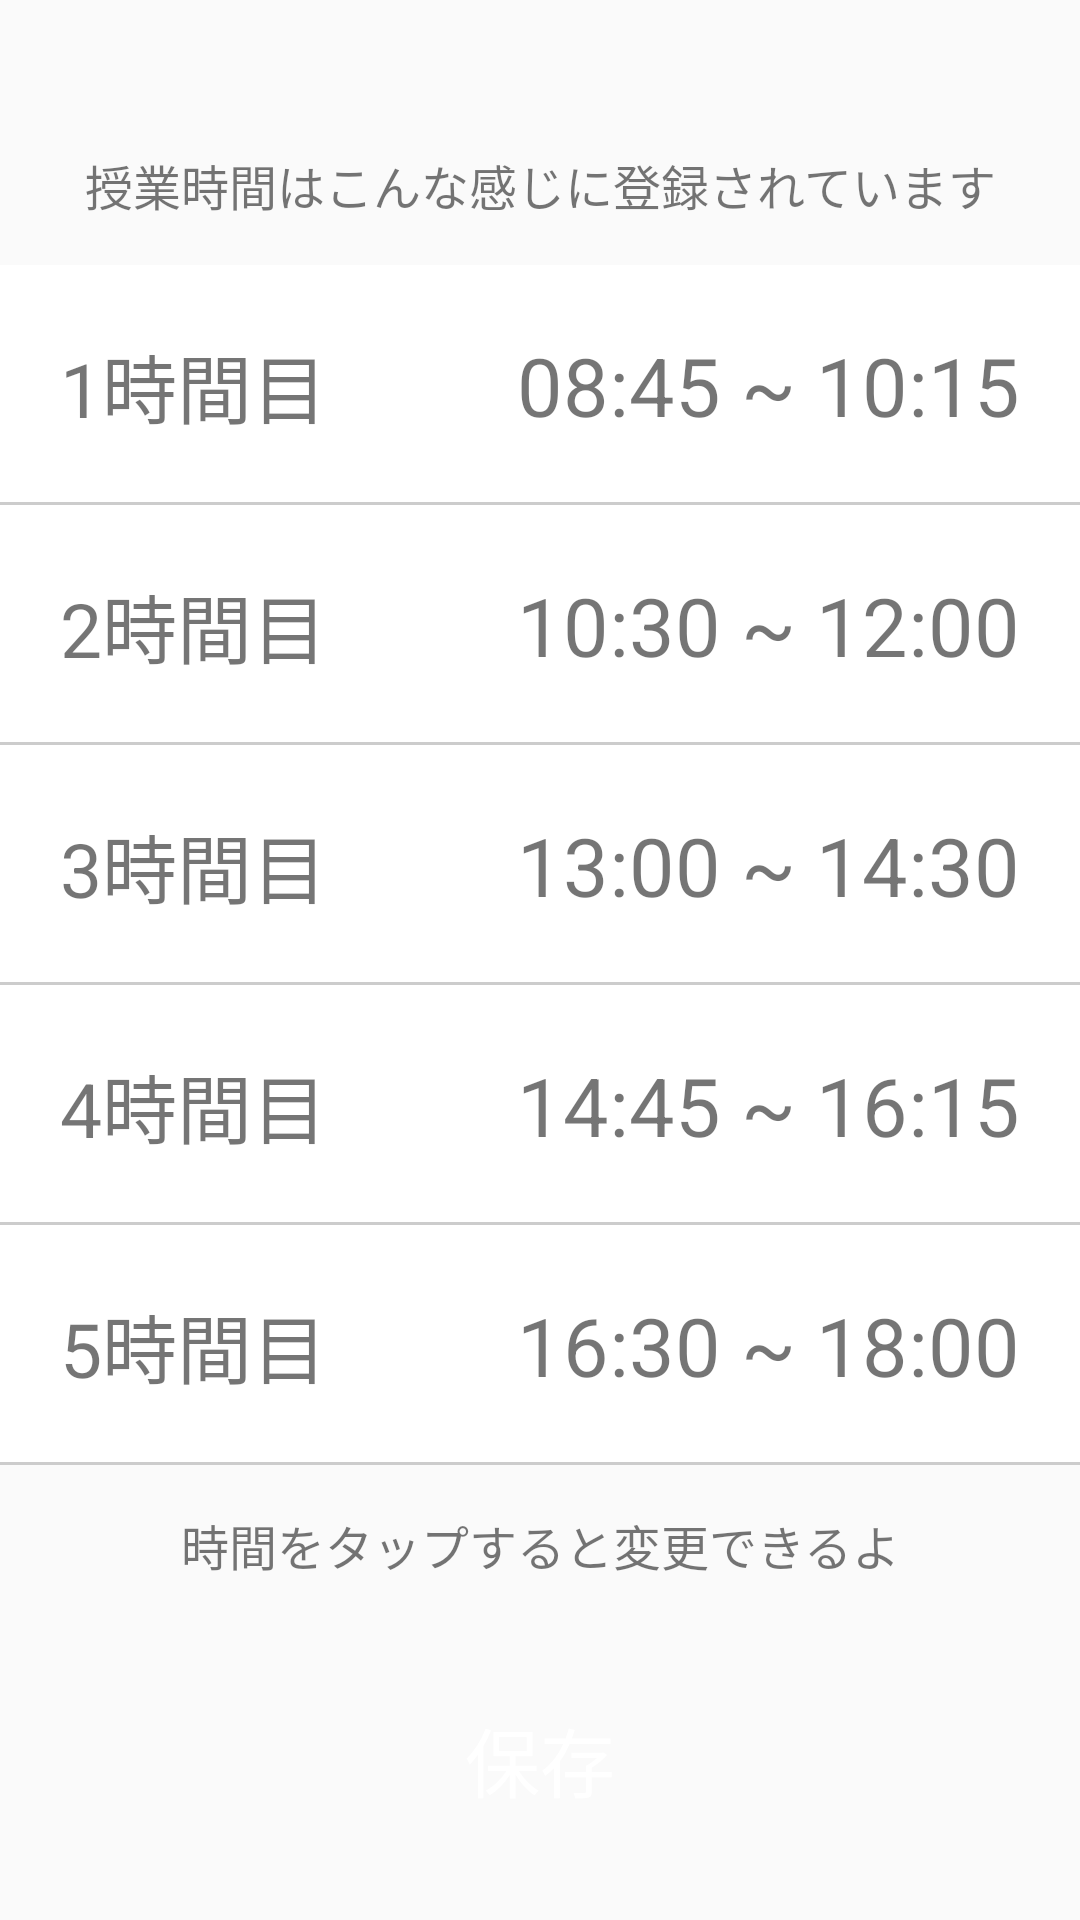

This screen was rendered from an Android layout file. Write that file and the resources it references.
<!-- AndroidManifest.xml: application theme AppTheme -->
<!-- res/layout/fragment_time_schedule.xml -->
<?xml version="1.0" encoding="utf-8"?>
<layout xmlns:android="http://schemas.android.com/apk/res/android"
    xmlns:app="http://schemas.android.com/apk/res-auto"
    xmlns:tools="http://schemas.android.com/tools">

    <LinearLayout
        android:layout_width="match_parent"
        android:layout_height="match_parent"
        android:orientation="vertical">

        <TextView
            android:id="@+id/textView"
            android:layout_width="match_parent"
            android:layout_height="wrap_content"
            android:layout_marginTop="50dp"
            android:layout_marginBottom="15dp"
            android:gravity="center"
            android:text="授業時間はこんな感じに登録されています"
            android:textSize="16dp" />

        <androidx.constraintlayout.widget.ConstraintLayout
            android:layout_width="match_parent"
            android:layout_height="@dimen/time_schedule_item_height"
            android:background="@drawable/border_top_bottom">

            <TextView
                android:id="@+id/label_1"
                style="@style/settingTimeScheduleLabel"
                android:layout_width="wrap_content"
                android:layout_height="wrap_content"

                android:text="1時間目"
                app:layout_constraintBottom_toBottomOf="parent"
                app:layout_constraintStart_toStartOf="parent"
                app:layout_constraintTop_toTopOf="parent" />

            <TextView
                android:id="@+id/value_1"
                style="@style/settingTimeScheduleValue"
                android:layout_width="wrap_content"
                android:layout_height="wrap_content"
                android:layout_marginRight="20dp"
                android:text="08:45 ~ 10:15"
                app:layout_constraintBottom_toBottomOf="parent"
                app:layout_constraintEnd_toEndOf="parent"
                app:layout_constraintTop_toTopOf="parent" />-->
        </androidx.constraintlayout.widget.ConstraintLayout>

        <androidx.constraintlayout.widget.ConstraintLayout
            android:layout_width="match_parent"
            android:layout_height="@dimen/time_schedule_item_height"
            android:background="@drawable/border_top_bottom">

            <TextView
                android:id="@+id/label_2"
                style="@style/settingTimeScheduleLabel"
                android:layout_width="wrap_content"
                android:layout_height="wrap_content"
                android:text="2時間目"
                app:layout_constraintBottom_toBottomOf="parent"
                app:layout_constraintStart_toStartOf="parent"
                app:layout_constraintTop_toTopOf="parent" />

            <TextView
                android:id="@+id/value_2"
                style="@style/settingTimeScheduleValue"
                android:layout_width="wrap_content"
                android:layout_height="wrap_content"
                android:text="10:30 ~ 12:00"
                app:layout_constraintBottom_toBottomOf="parent"
                app:layout_constraintEnd_toEndOf="parent"
                app:layout_constraintTop_toTopOf="parent" />
        </androidx.constraintlayout.widget.ConstraintLayout>

        <androidx.constraintlayout.widget.ConstraintLayout
            android:id="@+id/title_3"
            android:layout_width="match_parent"
            android:layout_height="@dimen/time_schedule_item_height"
            android:background="@drawable/border_top_bottom">

            <TextView
                android:id="@+id/label_3"
                style="@style/settingTimeScheduleLabel"
                android:layout_width="wrap_content"
                android:layout_height="wrap_content"
                android:text="3時間目"
                app:layout_constraintBottom_toBottomOf="parent"
                app:layout_constraintStart_toStartOf="parent"
                app:layout_constraintTop_toTopOf="parent" />

            <TextView
                android:id="@+id/value_3"
                style="@style/settingTimeScheduleValue"
                android:layout_width="wrap_content"
                android:layout_height="wrap_content"
                android:text="13:00 ~ 14:30"
                app:layout_constraintBottom_toBottomOf="parent"
                app:layout_constraintEnd_toEndOf="parent"
                app:layout_constraintTop_toTopOf="parent" />
        </androidx.constraintlayout.widget.ConstraintLayout>

        <androidx.constraintlayout.widget.ConstraintLayout
            android:layout_width="match_parent"
            android:layout_height="@dimen/time_schedule_item_height"
            android:background="@drawable/border_top_bottom">

            <TextView
                android:id="@+id/label_4"
                style="@style/settingTimeScheduleLabel"
                android:layout_width="wrap_content"
                android:layout_height="wrap_content"
                android:text="4時間目"
                app:layout_constraintBottom_toBottomOf="parent"
                app:layout_constraintStart_toStartOf="parent"
                app:layout_constraintTop_toTopOf="parent" />

            <TextView
                android:id="@+id/value_4"
                style="@style/settingTimeScheduleValue"
                android:layout_width="wrap_content"
                android:layout_height="wrap_content"
                android:text="14:45 ~ 16:15"
                app:layout_constraintBottom_toBottomOf="parent"
                app:layout_constraintEnd_toEndOf="parent"
                app:layout_constraintTop_toTopOf="parent" />
        </androidx.constraintlayout.widget.ConstraintLayout>

        <androidx.constraintlayout.widget.ConstraintLayout
            android:layout_width="match_parent"
            android:layout_height="@dimen/time_schedule_item_height"
            android:background="@drawable/border_top_bottom">

            <TextView
                android:id="@+id/label_5"
                style="@style/settingTimeScheduleLabel"
                android:layout_width="wrap_content"
                android:layout_height="wrap_content"
                android:text="5時間目"
                app:layout_constraintBottom_toBottomOf="parent"
                app:layout_constraintStart_toStartOf="parent"
                app:layout_constraintTop_toTopOf="parent" />

            <TextView
                android:id="@+id/value_5"
                style="@style/settingTimeScheduleValue"
                android:layout_width="wrap_content"
                android:layout_height="wrap_content"
                android:text="16:30 ~ 18:00"
                app:layout_constraintBottom_toBottomOf="parent"
                app:layout_constraintEnd_toEndOf="parent"
                app:layout_constraintTop_toTopOf="parent" />
        </androidx.constraintlayout.widget.ConstraintLayout>

        <TextView
            android:id="@+id/textView2"
            android:layout_width="match_parent"
            android:layout_height="wrap_content"
            android:layout_marginTop="15dp"
            android:gravity="center"
            android:text="時間をタップすると変更できるよ"
            android:textSize="16dp" />

        <Button
            android:id="@+id/saveButton"
            android:layout_width="250dp"
            android:textSize="25dp"
            android:layout_marginTop="30dp"
            android:textColor="@android:color/white"
            android:backgroundTint="@color/mainColor"
            android:layout_gravity="center"
            android:background="@drawable/round_image"
            android:layout_height="60dp"
            android:text="保存" />
    </LinearLayout>
</layout>
<!-- resources referenced by this layout -->
<resources>
  <color name="mainColor">#88B9FA</color>
  <dimen name="time_schedule_item_height">80dp</dimen>
  <!-- drawable border_top_bottom (drawable) -->
  <?xml version="1.0" encoding="utf-8"?>
  <layer-list xmlns:android="http://schemas.android.com/apk/res/android">
      <item>
          <shape android:shape="rectangle">
              <stroke
                  android:width="1dp"
                  android:color="#cccccc" />
              <solid android:color="#ffffff" />
          </shape>
      </item>
  
      <item android:bottom="1dp">
          <shape android:shape="rectangle">
              <stroke
                  android:width="1dp"
                  android:color="#ffffff" />
          </shape>
      </item>
  
  </layer-list>
  <style name="settingTimeScheduleLabel" parent="Widget.AppCompat.TextView">
          <item name="android:layout_marginLeft">20dp</item>
          <item name="android:textSize">25dp</item>
      </style>
  <style name="settingTimeScheduleValue" parent="Widget.AppCompat.TextView">
          <item name="android:layout_marginRight">20dp</item>
          <item name="android:textSize">27dp</item>
      </style>
  <style name="AppTheme" parent="Theme.AppCompat.Light.DarkActionBar">
          
          <item name="colorPrimary">@color/mainColor</item>
          <item name="colorPrimaryDark">@color/mainColor</item>
          <item name="colorAccent">@color/colorAccent</item>
      </style>
  <color name="colorAccent">#D81B60</color>
</resources>
